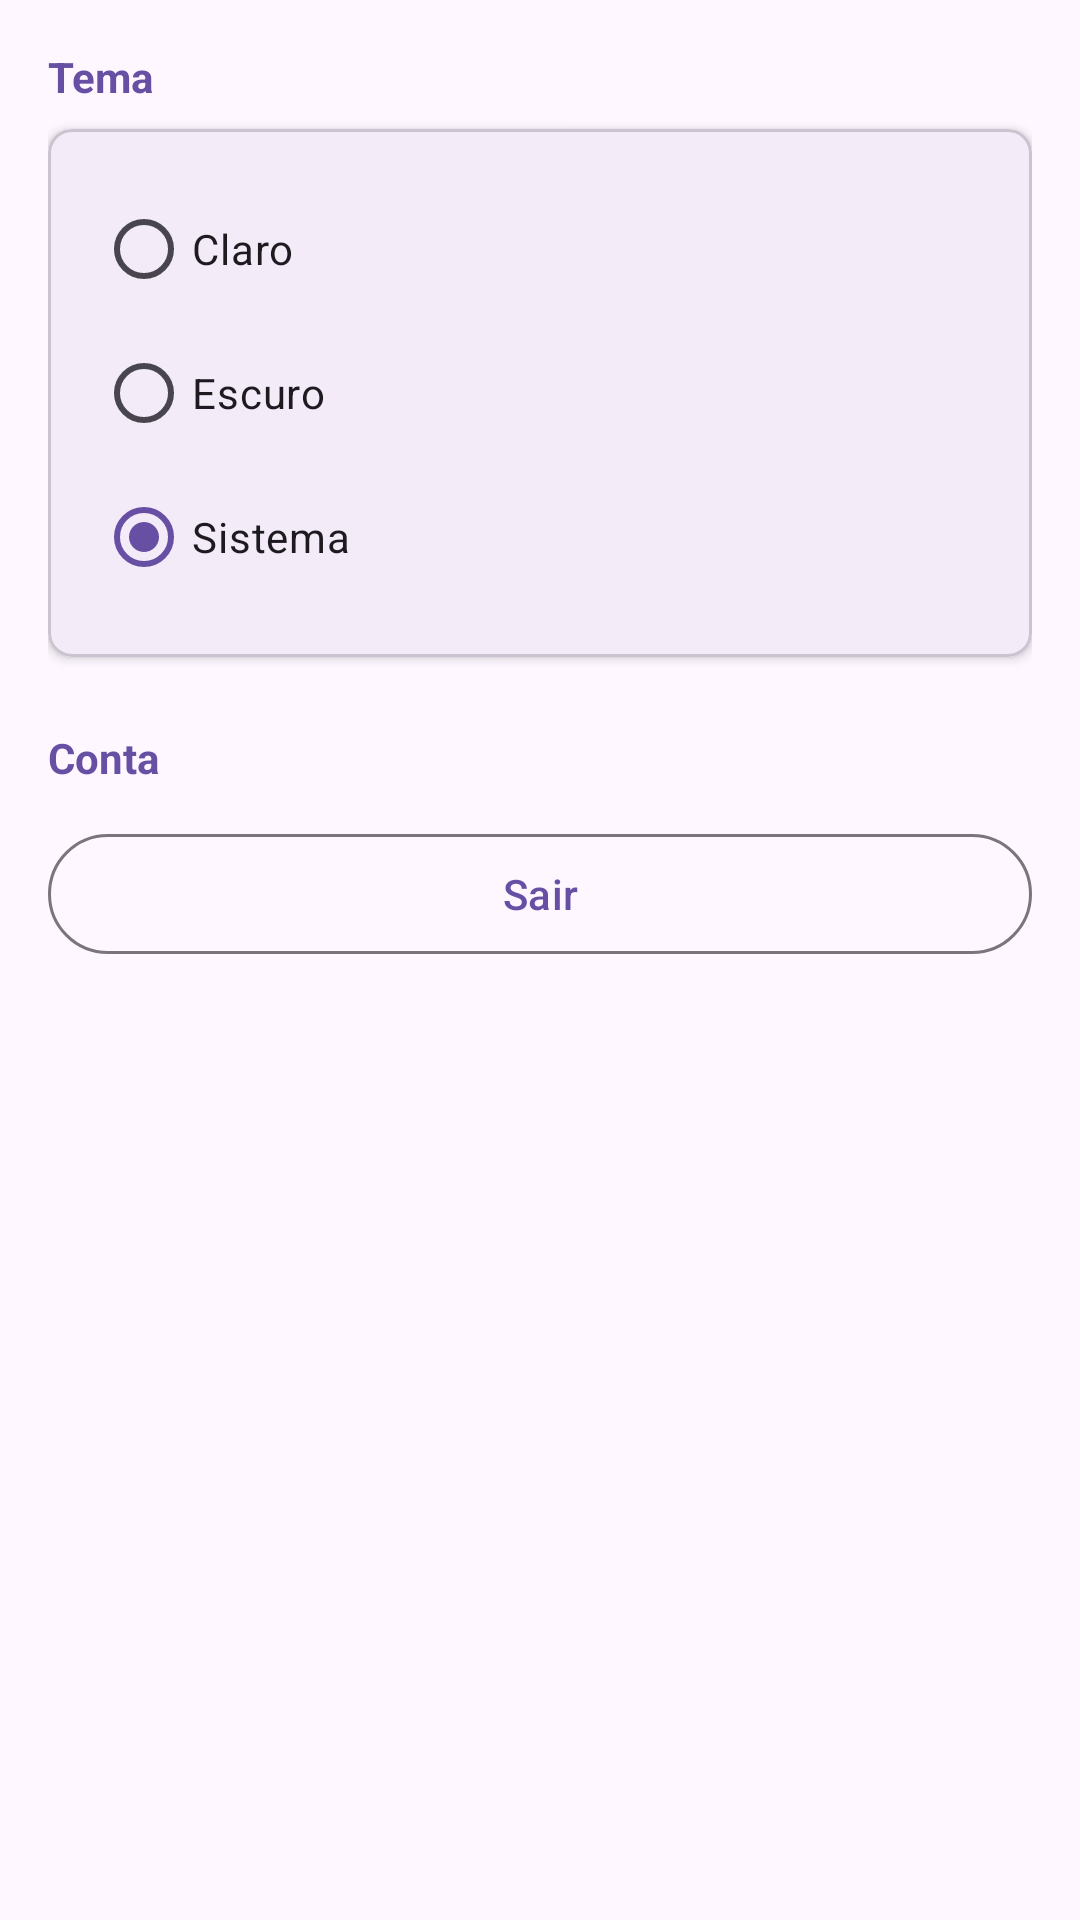

Produce the Android XML layout that renders to this screen, including the resource entries it uses.
<!-- AndroidManifest.xml: application theme Theme.NutriProntuario -->
<!-- res/layout/fragment_settings.xml -->
<?xml version="1.0" encoding="utf-8"?>
<androidx.core.widget.NestedScrollView xmlns:android="http://schemas.android.com/apk/res/android"
    xmlns:app="http://schemas.android.com/apk/res-auto"
    android:layout_width="match_parent"
    android:layout_height="match_parent"
    android:fillViewport="true">

    <LinearLayout
        android:layout_width="match_parent"
        android:layout_height="wrap_content"
        android:orientation="vertical"
        android:padding="16dp">

        
        <TextView
            android:layout_width="wrap_content"
            android:layout_height="wrap_content"
            android:text="@string/theme"
            android:textSize="14sp"
            android:textStyle="bold"
            android:textColor="?attr/colorPrimary" />

        
        <com.google.android.material.card.MaterialCardView
            android:layout_width="match_parent"
            android:layout_height="wrap_content"
            android:layout_marginTop="8dp"
            app:cardCornerRadius="8dp"
            app:cardElevation="2dp">

            
            <RadioGroup
                android:id="@+id/rg_theme"
                android:layout_width="match_parent"
                android:layout_height="wrap_content"
                android:padding="16dp">

                
                <com.google.android.material.radiobutton.MaterialRadioButton
                    android:id="@+id/rb_theme_light"
                    android:layout_width="match_parent"
                    android:layout_height="wrap_content"
                    android:text="@string/theme_light" />

                
                <com.google.android.material.radiobutton.MaterialRadioButton
                    android:id="@+id/rb_theme_dark"
                    android:layout_width="match_parent"
                    android:layout_height="wrap_content"
                    android:text="@string/theme_dark" />

                
                <com.google.android.material.radiobutton.MaterialRadioButton
                    android:id="@+id/rb_theme_system"
                    android:layout_width="match_parent"
                    android:layout_height="wrap_content"
                    android:text="@string/theme_system"
                    android:checked="true" />

            </RadioGroup>

        </com.google.android.material.card.MaterialCardView>

        
        <TextView
            android:layout_width="wrap_content"
            android:layout_height="wrap_content"
            android:layout_marginTop="24dp"
            android:text="@string/account"
            android:textColor="?attr/colorPrimary"
            android:textSize="14sp"
            android:textStyle="bold" />

        
        <com.google.android.material.button.MaterialButton
            android:id="@+id/btn_logout"
            style="@style/Widget.Material3.Button.OutlinedButton"
            android:layout_width="match_parent"
            android:layout_height="wrap_content"
            android:layout_marginTop="12dp"
            android:text="@string/logout" />

    </LinearLayout>

</androidx.core.widget.NestedScrollView>
<!-- resources referenced by this layout -->
<resources>
  <string name="account">Conta</string>
  <string name="logout">Sair</string>
  <string name="theme">Tema</string>
  <string name="theme_dark">Escuro</string>
  <string name="theme_light">Claro</string>
  <string name="theme_system">Sistema</string>
  <style name="Theme.NutriProntuario" parent="Base.Theme.NutriProntuario" />
  <style name="Base.Theme.NutriProntuario" parent="Theme.Material3.DayNight.NoActionBar">
          
      </style>
</resources>
